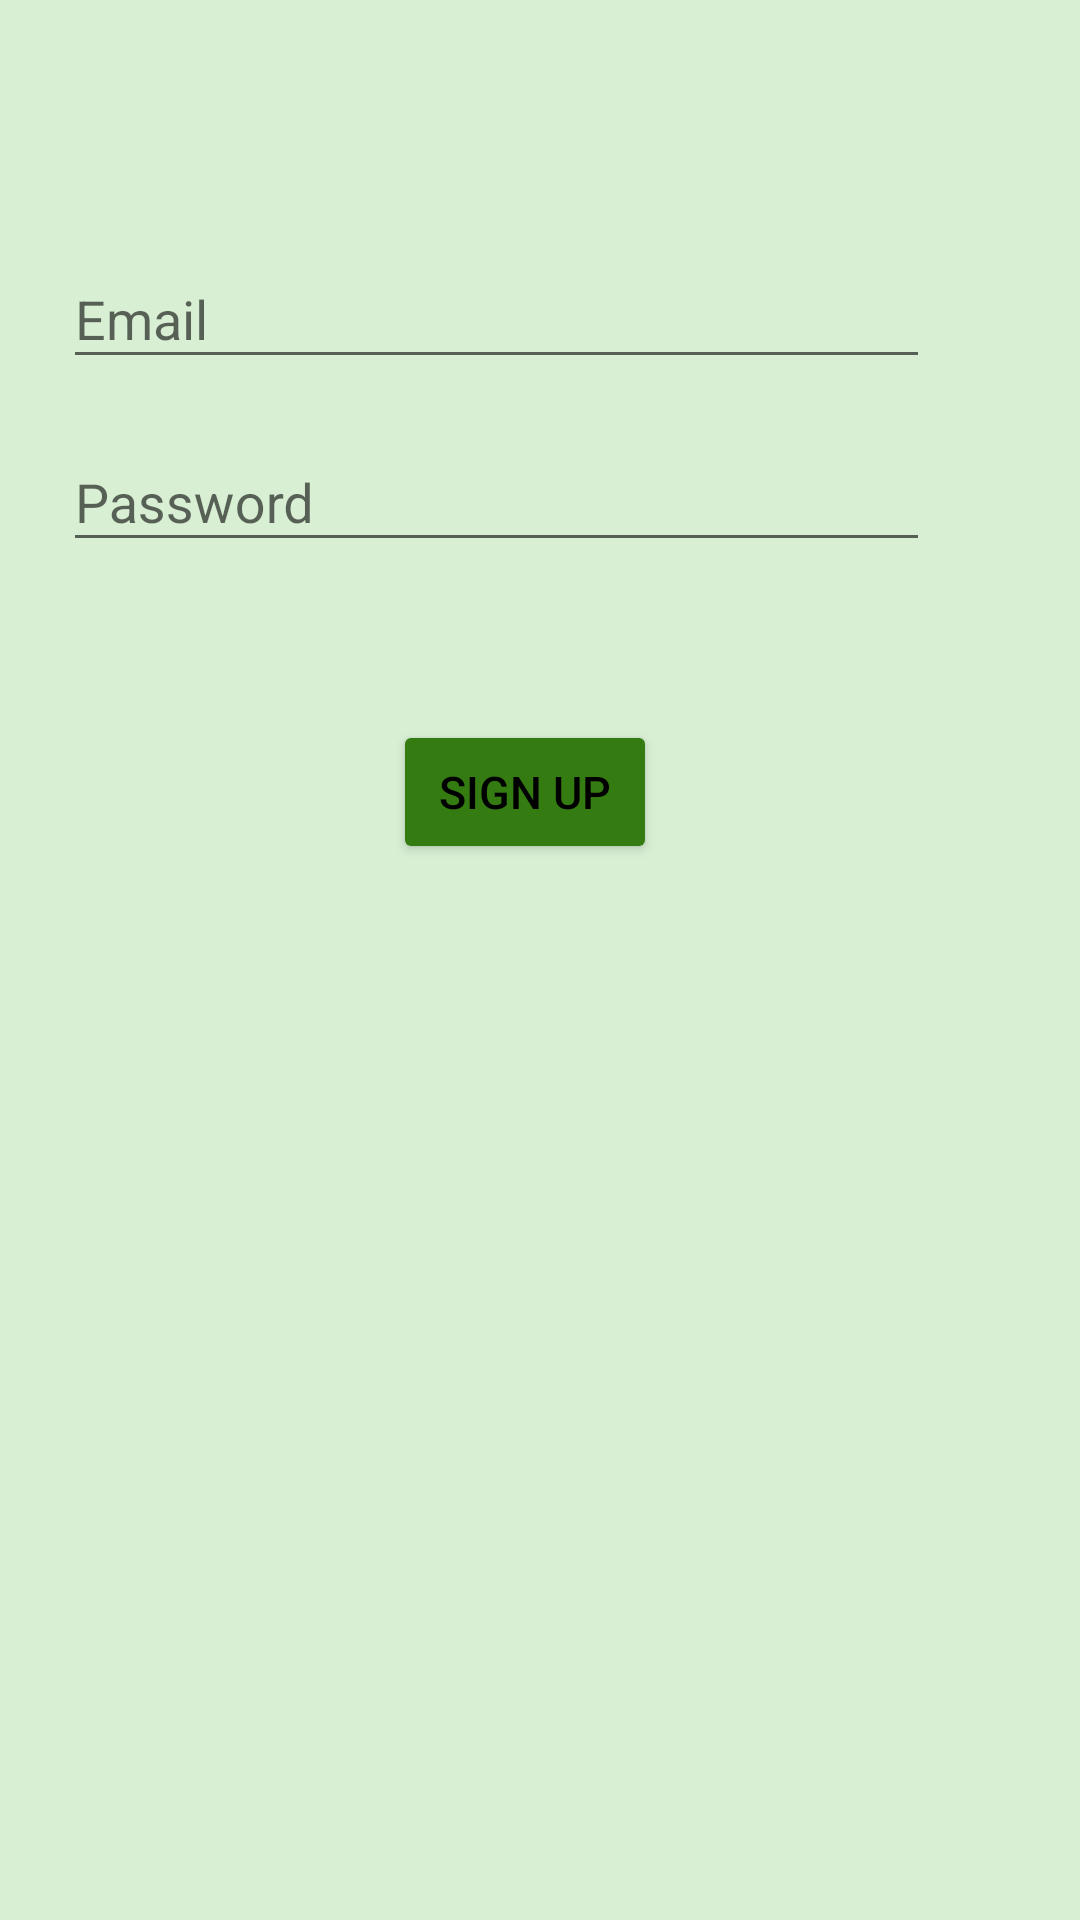

Produce the Android XML layout that renders to this screen, including the resource entries it uses.
<!-- AndroidManifest.xml: application theme AppTheme -->
<!-- res/layout/activity_register.xml -->
<?xml version="1.0" encoding="utf-8"?>
<RelativeLayout xmlns:android="http://schemas.android.com/apk/res/android"
    xmlns:tools="http://schemas.android.com/tools"
    android:layout_width="match_parent"
    android:background="#D8EFD4"
    android:layout_height="match_parent"
    >


    <Button
        android:id="@+id/btn_register"
        android:layout_width="wrap_content"
        android:layout_height="wrap_content"
        android:layout_alignParentStart="true"
        android:layout_alignParentTop="true"
        android:layout_marginStart="131dp"
        android:layout_marginTop="240dp"
        android:backgroundTint="@color/colorPrimaryDark"
        android:text="Sign Up"
        android:textColor="#000"
        android:textSize="15sp" />



    <TextView

        android:layout_width="match_parent"
        android:id="@+id/reg_fullname"
        android:layout_alignParentStart="true"
        android:layout_alignParentTop="true"
        android:layout_marginStart="21dp"
        android:layout_marginTop="20dp"
        android:layout_height="wrap_content" />



    <android.support.design.widget.TextInputLayout
        android:layout_width="match_parent"
        android:id="@+id/reg_email"
        android:layout_alignParentTop="true"
        android:layout_marginTop="74dp"
        android:layout_alignStart="@+id/reg_fullname"
        android:layout_height="wrap_content">

    <EditText

        android:layout_width="289dp"
        android:layout_height="wrap_content"
        android:id="@+id/user_email"
        android:ems="10"
        android:hint="@string/e_mail"
        android:inputType="textEmailAddress" />

    </android.support.design.widget.TextInputLayout>

    <android.support.design.widget.TextInputLayout
        android:layout_width="match_parent"
        android:id="@+id/reg_password"
        android:layout_alignStart="@+id/reg_email"
        android:layout_alignParentTop="true"
        android:layout_marginTop="135dp"
        android:layout_height="wrap_content">

    <EditText

        android:layout_width="289dp"
        android:layout_height="wrap_content"
        android:ems="10"
        android:id="@+id/user_password"
        android:hint="@string/password"
        android:inputType="textPassword" />

    </android.support.design.widget.TextInputLayout>




</RelativeLayout>
<!-- resources referenced by this layout -->
<resources>
  <color name="colorPrimaryDark">#347b12</color>
  <string name="e_mail">Email</string>
  <string name="password">Password</string>
  <style name="AppTheme" parent="Theme.AppCompat.Light.NoActionBar">
          
          <item name="colorPrimary">@color/colorPrimary</item>
          <item name="colorPrimaryDark">@color/colorPrimaryDark</item>
          <item name="colorAccent">@color/colorAccent</item>
      </style>
  <color name="colorPrimary">#638D4F</color>
  <color name="colorAccent">#FF4081</color>
</resources>
